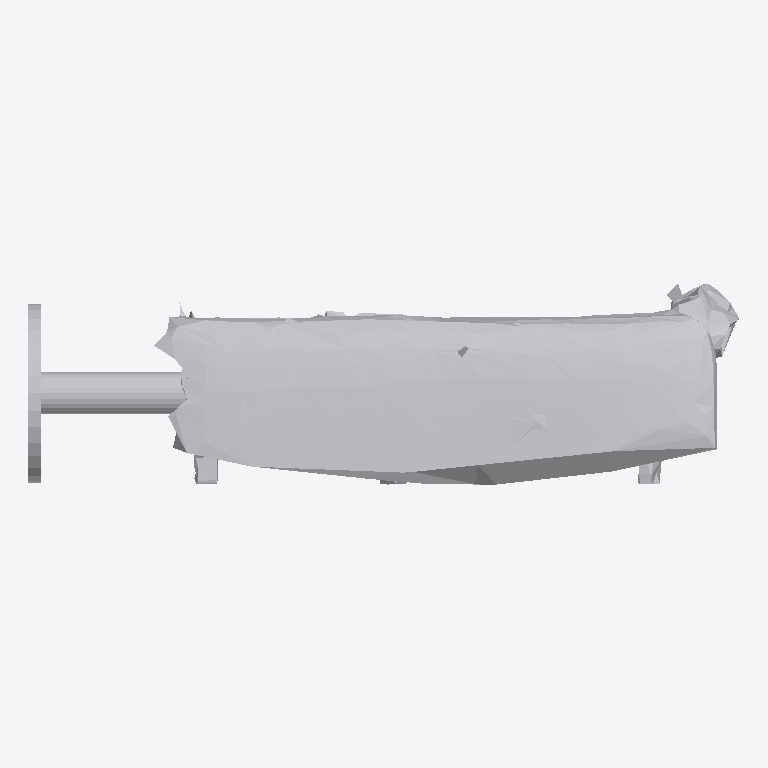
Plan cut of the same IFC building model at storey 'Ground Floor' (level 0.00 m, cut at 1.40 m), seen from above with north up, elements coloured by IFC class: 1 other element (light grey). No cut surface shows.
Extent 0.888 m × 0.252 m × 0.440 m (x, y, z). Storeys (1): Ground Floor at 0.00 m. Elements (1): 1 IfcFurniture.

HEADER;
FILE_DESCRIPTION(('ViewDefinition [CoordinationView]'),'2;1');
FILE_NAME('','2026-07-12T08:05:10',(''),(''),'IfcOpenShell 0.8.0','IfcOpenShell 0.8.0','');
FILE_SCHEMA(('IFC4'));
ENDSEC;
DATA;
#17=IFCPROJECT('0QApiIqoH8Wg9BS3zXmAm4',#5,'Office Project',$,$,$,$,(#15),#10);
#20=IFCSITE('1NCmQ9nbj2kPtg6OQU9150',#5,'Site',$,$,#19,$,$,.ELEMENT.,$,$,$,$,$);
#22=IFCBUILDING('0M1cRjA_T1B8TgrEsXkC0v',#5,'Building',$,$,#21,$,$,.ELEMENT.,$,$,$);
#24=IFCBUILDINGSTOREY('0YYfdlF8n1ZPhieUY4oOHY',#5,'Ground Floor',$,$,#23,$,$,.ELEMENT.,0.0);
#35=IFCFURNITURE('06ZgGNas9F6PTe3op7juWX',#5,'list07_stool',$,$,#34,#31,$,$);
ENDSEC;
